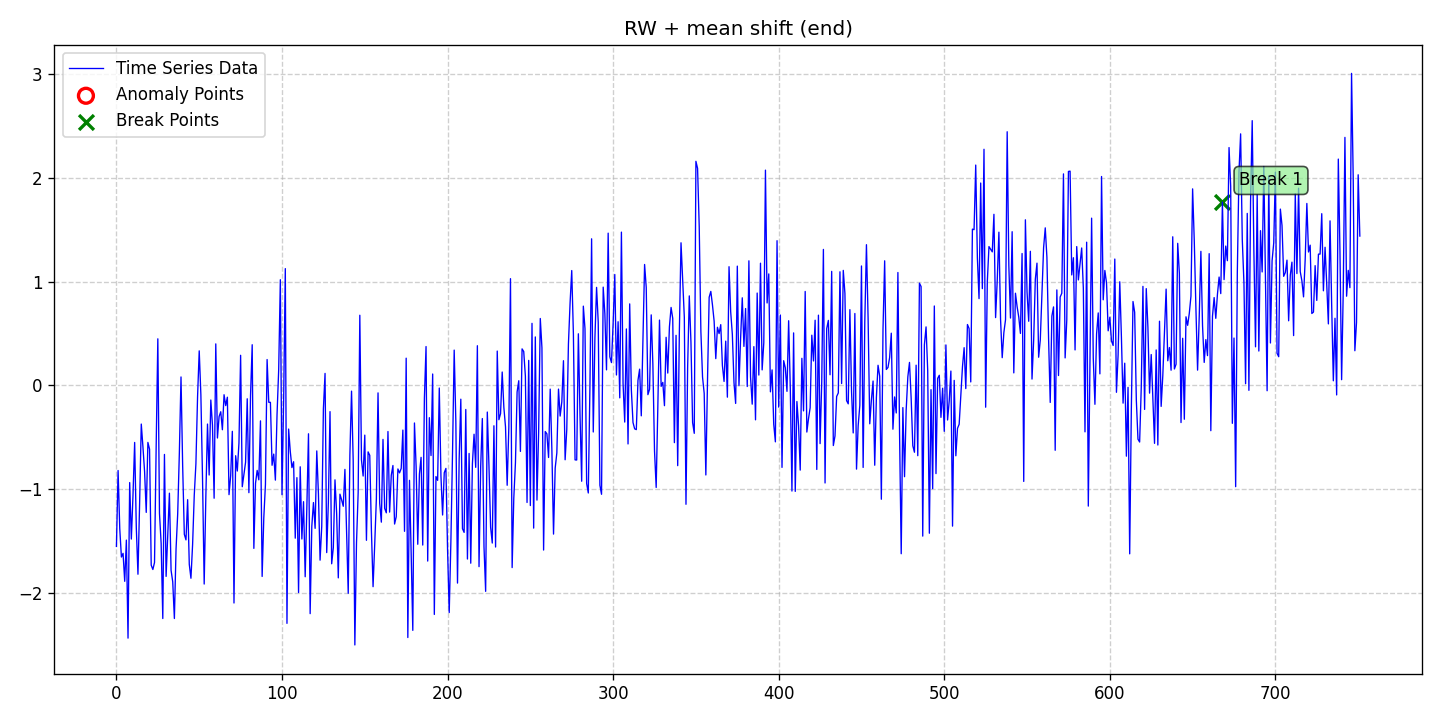

Data behind this chart, as committed beside it:
date, data, stationary, det_lin_up, det_lin_down, det_quad, det_cubic, det_exp, det_damped, stoc_trend, volatility, single_seas, multiple_seas, point_anom_single, point_anom_multi, collect_anom, context_anom, mean_shift, var_shift, trend_shift, point_anom_count, point_anom_location, point_anom_point, collect_anom_count
2020-01-01, -1.552, 0, 0, 0, 0, 0, 0, 0, 1, 0, 0, 0, 0, 0, 0, 0, 1, 0, 0, 0, none, , 0
2020-01-02, -0.8202, 0, 0, 0, 0, 0, 0, 0, 1, 0, 0, 0, 0, 0, 0, 0, 1, 0, 0, 0, none, , 0
2020-01-03, -1.379, 0, 0, 0, 0, 0, 0, 0, 1, 0, 0, 0, 0, 0, 0, 0, 1, 0, 0, 0, none, , 0
2020-01-04, -1.655, 0, 0, 0, 0, 0, 0, 0, 1, 0, 0, 0, 0, 0, 0, 0, 1, 0, 0, 0, none, , 0
2020-01-05, -1.619, 0, 0, 0, 0, 0, 0, 0, 1, 0, 0, 0, 0, 0, 0, 0, 1, 0, 0, 0, none, , 0
2020-01-06, -1.889, 0, 0, 0, 0, 0, 0, 0, 1, 0, 0, 0, 0, 0, 0, 0, 1, 0, 0, 0, none, , 0
2020-01-07, -1.492, 0, 0, 0, 0, 0, 0, 0, 1, 0, 0, 0, 0, 0, 0, 0, 1, 0, 0, 0, none, , 0
2020-01-08, -2.437, 0, 0, 0, 0, 0, 0, 0, 1, 0, 0, 0, 0, 0, 0, 0, 1, 0, 0, 0, none, , 0
2020-01-09, -0.9367, 0, 0, 0, 0, 0, 0, 0, 1, 0, 0, 0, 0, 0, 0, 0, 1, 0, 0, 0, none, , 0
2020-01-10, -1.481, 0, 0, 0, 0, 0, 0, 0, 1, 0, 0, 0, 0, 0, 0, 0, 1, 0, 0, 0, none, , 0
2020-01-11, -1.057, 0, 0, 0, 0, 0, 0, 0, 1, 0, 0, 0, 0, 0, 0, 0, 1, 0, 0, 0, none, , 0
2020-01-12, -0.5497, 0, 0, 0, 0, 0, 0, 0, 1, 0, 0, 0, 0, 0, 0, 0, 1, 0, 0, 0, none, , 0
2020-01-13, -1.372, 0, 0, 0, 0, 0, 0, 0, 1, 0, 0, 0, 0, 0, 0, 0, 1, 0, 0, 0, none, , 0
2020-01-14, -1.821, 0, 0, 0, 0, 0, 0, 0, 1, 0, 0, 0, 0, 0, 0, 0, 1, 0, 0, 0, none, , 0
2020-01-15, -1.135, 0, 0, 0, 0, 0, 0, 0, 1, 0, 0, 0, 0, 0, 0, 0, 1, 0, 0, 0, none, , 0
2020-01-16, -0.3723, 0, 0, 0, 0, 0, 0, 0, 1, 0, 0, 0, 0, 0, 0, 0, 1, 0, 0, 0, none, , 0
2020-01-17, -0.5909, 0, 0, 0, 0, 0, 0, 0, 1, 0, 0, 0, 0, 0, 0, 0, 1, 0, 0, 0, none, , 0
2020-01-18, -0.8306, 0, 0, 0, 0, 0, 0, 0, 1, 0, 0, 0, 0, 0, 0, 0, 1, 0, 0, 0, none, , 0
2020-01-19, -1.224, 0, 0, 0, 0, 0, 0, 0, 1, 0, 0, 0, 0, 0, 0, 0, 1, 0, 0, 0, none, , 0
2020-01-20, -0.5493, 0, 0, 0, 0, 0, 0, 0, 1, 0, 0, 0, 0, 0, 0, 0, 1, 0, 0, 0, none, , 0
2020-01-21, -0.6138, 0, 0, 0, 0, 0, 0, 0, 1, 0, 0, 0, 0, 0, 0, 0, 1, 0, 0, 0, none, , 0
2020-01-22, -1.733, 0, 0, 0, 0, 0, 0, 0, 1, 0, 0, 0, 0, 0, 0, 0, 1, 0, 0, 0, none, , 0
2020-01-23, -1.775, 0, 0, 0, 0, 0, 0, 0, 1, 0, 0, 0, 0, 0, 0, 0, 1, 0, 0, 0, none, , 0
2020-01-24, -1.707, 0, 0, 0, 0, 0, 0, 0, 1, 0, 0, 0, 0, 0, 0, 0, 1, 0, 0, 0, none, , 0
2020-01-25, -0.5885, 0, 0, 0, 0, 0, 0, 0, 1, 0, 0, 0, 0, 0, 0, 0, 1, 0, 0, 0, none, , 0
2020-01-26, 0.4497, 0, 0, 0, 0, 0, 0, 0, 1, 0, 0, 0, 0, 0, 0, 0, 1, 0, 0, 0, none, , 0
2020-01-27, -1.235, 0, 0, 0, 0, 0, 0, 0, 1, 0, 0, 0, 0, 0, 0, 0, 1, 0, 0, 0, none, , 0
2020-01-28, -1.522, 0, 0, 0, 0, 0, 0, 0, 1, 0, 0, 0, 0, 0, 0, 0, 1, 0, 0, 0, none, , 0
2020-01-29, -2.248, 0, 0, 0, 0, 0, 0, 0, 1, 0, 0, 0, 0, 0, 0, 0, 1, 0, 0, 0, none, , 0
2020-01-30, -0.6652, 0, 0, 0, 0, 0, 0, 0, 1, 0, 0, 0, 0, 0, 0, 0, 1, 0, 0, 0, none, , 0
2020-01-31, -1.841, 0, 0, 0, 0, 0, 0, 0, 1, 0, 0, 0, 0, 0, 0, 0, 1, 0, 0, 0, none, , 0
2020-02-01, -1.433, 0, 0, 0, 0, 0, 0, 0, 1, 0, 0, 0, 0, 0, 0, 0, 1, 0, 0, 0, none, , 0
2020-02-02, -1.039, 0, 0, 0, 0, 0, 0, 0, 1, 0, 0, 0, 0, 0, 0, 0, 1, 0, 0, 0, none, , 0
2020-02-03, -1.783, 0, 0, 0, 0, 0, 0, 0, 1, 0, 0, 0, 0, 0, 0, 0, 1, 0, 0, 0, none, , 0
2020-02-04, -1.893, 0, 0, 0, 0, 0, 0, 0, 1, 0, 0, 0, 0, 0, 0, 0, 1, 0, 0, 0, none, , 0
2020-02-05, -2.248, 0, 0, 0, 0, 0, 0, 0, 1, 0, 0, 0, 0, 0, 0, 0, 1, 0, 0, 0, none, , 0
2020-02-06, -1.578, 0, 0, 0, 0, 0, 0, 0, 1, 0, 0, 0, 0, 0, 0, 0, 1, 0, 0, 0, none, , 0
2020-02-07, -1.238, 0, 0, 0, 0, 0, 0, 0, 1, 0, 0, 0, 0, 0, 0, 0, 1, 0, 0, 0, none, , 0
2020-02-08, -0.6525, 0, 0, 0, 0, 0, 0, 0, 1, 0, 0, 0, 0, 0, 0, 0, 1, 0, 0, 0, none, , 0
2020-02-09, 0.08195, 0, 0, 0, 0, 0, 0, 0, 1, 0, 0, 0, 0, 0, 0, 0, 1, 0, 0, 0, none, , 0
2020-02-10, -0.7757, 0, 0, 0, 0, 0, 0, 0, 1, 0, 0, 0, 0, 0, 0, 0, 1, 0, 0, 0, none, , 0
2020-02-11, -1.436, 0, 0, 0, 0, 0, 0, 0, 1, 0, 0, 0, 0, 0, 0, 0, 1, 0, 0, 0, none, , 0
2020-02-12, -1.489, 0, 0, 0, 0, 0, 0, 0, 1, 0, 0, 0, 0, 0, 0, 0, 1, 0, 0, 0, none, , 0
2020-02-13, -1.102, 0, 0, 0, 0, 0, 0, 0, 1, 0, 0, 0, 0, 0, 0, 0, 1, 0, 0, 0, none, , 0
2020-02-14, -1.726, 0, 0, 0, 0, 0, 0, 0, 1, 0, 0, 0, 0, 0, 0, 0, 1, 0, 0, 0, none, , 0
2020-02-15, -1.859, 0, 0, 0, 0, 0, 0, 0, 1, 0, 0, 0, 0, 0, 0, 0, 1, 0, 0, 0, none, , 0
2020-02-16, -1.535, 0, 0, 0, 0, 0, 0, 0, 1, 0, 0, 0, 0, 0, 0, 0, 1, 0, 0, 0, none, , 0
2020-02-17, -1.06, 0, 0, 0, 0, 0, 0, 0, 1, 0, 0, 0, 0, 0, 0, 0, 1, 0, 0, 0, none, , 0
2020-02-18, -0.7552, 0, 0, 0, 0, 0, 0, 0, 1, 0, 0, 0, 0, 0, 0, 0, 1, 0, 0, 0, none, , 0
2020-02-19, -0.1085, 0, 0, 0, 0, 0, 0, 0, 1, 0, 0, 0, 0, 0, 0, 0, 1, 0, 0, 0, none, , 0
2020-02-20, 0.3336, 0, 0, 0, 0, 0, 0, 0, 1, 0, 0, 0, 0, 0, 0, 0, 1, 0, 0, 0, none, , 0
2020-02-21, -0.0892, 0, 0, 0, 0, 0, 0, 0, 1, 0, 0, 0, 0, 0, 0, 0, 1, 0, 0, 0, none, , 0
2020-02-22, -0.8984, 0, 0, 0, 0, 0, 0, 0, 1, 0, 0, 0, 0, 0, 0, 0, 1, 0, 0, 0, none, , 0
2020-02-23, -1.915, 0, 0, 0, 0, 0, 0, 0, 1, 0, 0, 0, 0, 0, 0, 0, 1, 0, 0, 0, none, , 0
2020-02-24, -1.073, 0, 0, 0, 0, 0, 0, 0, 1, 0, 0, 0, 0, 0, 0, 0, 1, 0, 0, 0, none, , 0
2020-02-25, -0.3723, 0, 0, 0, 0, 0, 0, 0, 1, 0, 0, 0, 0, 0, 0, 0, 1, 0, 0, 0, none, , 0
2020-02-26, -0.8638, 0, 0, 0, 0, 0, 0, 0, 1, 0, 0, 0, 0, 0, 0, 0, 1, 0, 0, 0, none, , 0
2020-02-27, -0.1406, 0, 0, 0, 0, 0, 0, 0, 1, 0, 0, 0, 0, 0, 0, 0, 1, 0, 0, 0, none, , 0
2020-02-28, -0.3832, 0, 0, 0, 0, 0, 0, 0, 1, 0, 0, 0, 0, 0, 0, 0, 1, 0, 0, 0, none, , 0
2020-02-29, -1.088, 0, 0, 0, 0, 0, 0, 0, 1, 0, 0, 0, 0, 0, 0, 0, 1, 0, 0, 0, none, , 0
... 692 more rows
